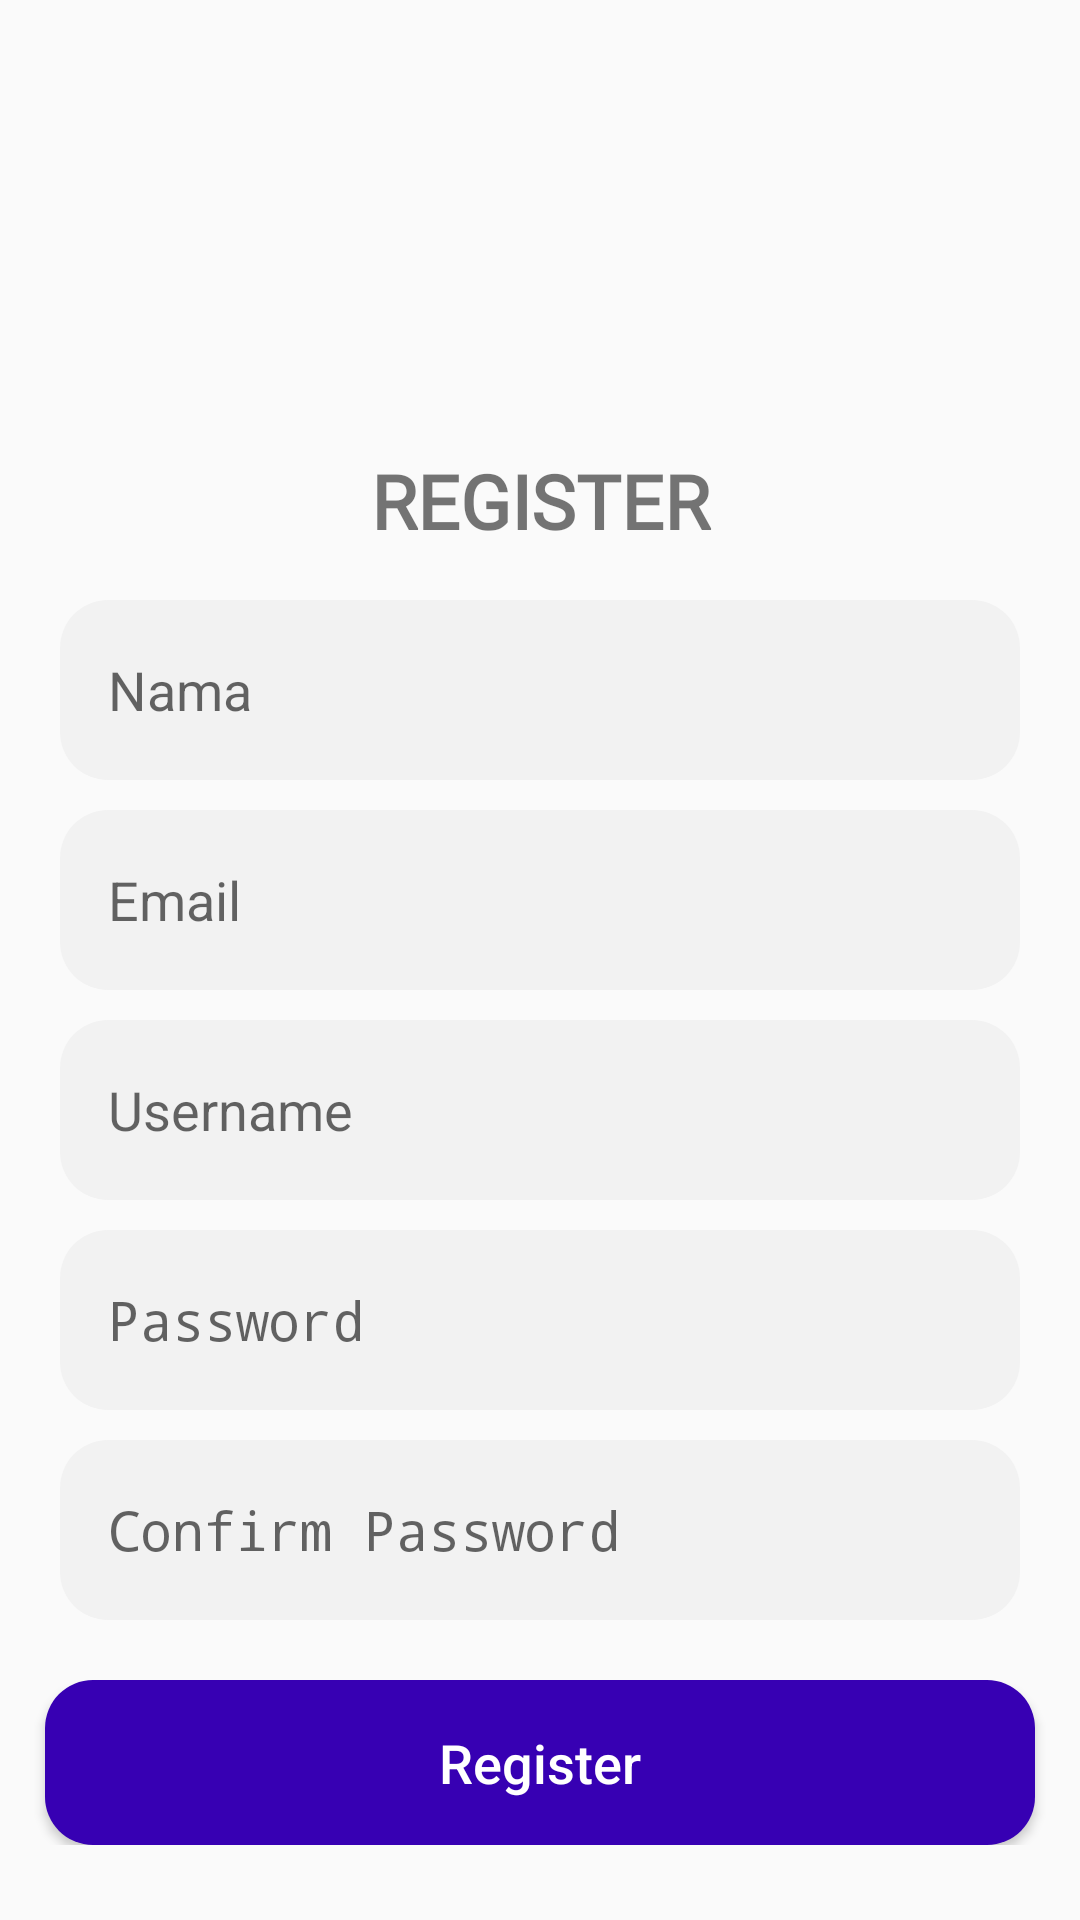

Produce the Android XML layout that renders to this screen, including the resource entries it uses.
<!-- AndroidManifest.xml: activity theme AppTheme.NoActionBar -->
<!-- res/layout/activity_register.xml -->
<?xml version="1.0" encoding="utf-8"?>
<androidx.constraintlayout.widget.ConstraintLayout xmlns:android="http://schemas.android.com/apk/res/android"
    xmlns:app="http://schemas.android.com/apk/res-auto"
    xmlns:tools="http://schemas.android.com/tools"
    android:layout_width="match_parent"
    android:layout_height="match_parent"
    tools:context=".Controllers.RegisterActivity">

    <ScrollView
        android:layout_width="match_parent"
        android:layout_height="match_parent"
        android:fillViewport="true">

        <LinearLayout
            android:layout_width="match_parent"
            android:layout_height="match_parent"
            android:background="#FAFAFA"
            android:orientation="vertical">

            <LinearLayout
                android:layout_width="match_parent"
                android:layout_height="25dp"
                android:orientation="vertical"></LinearLayout>

            <LinearLayout
                android:layout_width="match_parent"
                android:layout_height="wrap_content"
                android:orientation="vertical">

                <ImageView
                    android:id="@+id/imageView"
                    android:layout_width="match_parent"
                    android:layout_height="100dp"
                    app:srcCompat="@drawable/logo" />
            </LinearLayout>

            <LinearLayout
                android:layout_width="match_parent"
                android:layout_height="25dp"
                android:orientation="vertical"></LinearLayout>

            <LinearLayout
                android:layout_width="match_parent"
                android:layout_height="50dp"
                android:orientation="vertical">

                <TextView
                    android:id="@+id/textView"
                    android:layout_width="match_parent"
                    android:layout_height="wrap_content"
                    android:fontFamily="@font/alice"
                    android:gravity="center"
                    android:text="REGISTER"
                    android:textSize="25sp"
                    android:textStyle="bold" />
            </LinearLayout>

            <LinearLayout
                android:layout_width="match_parent"
                android:layout_height="wrap_content"
                android:orientation="horizontal">

                <Space
                    android:layout_width="wrap_content"
                    android:layout_height="wrap_content"
                    android:layout_weight="1" />

                <EditText
                    android:id="@+id/editText"
                    android:layout_width="300dp"
                    android:layout_height="60dp"
                    android:layout_weight="1"
                    android:background="@drawable/btndesain"
                    android:backgroundTint="#F2F2F2"
                    android:ems="10"
                    android:hint="Nama"
                    android:inputType="textPersonName"
                    android:textAllCaps="false"
                    android:textColor="@android:color/black" />

                <Space
                    android:layout_width="wrap_content"
                    android:layout_height="wrap_content"
                    android:layout_weight="1" />
            </LinearLayout>

            <LinearLayout
                android:layout_width="match_parent"
                android:layout_height="10dp"
                android:orientation="vertical"></LinearLayout>

            <LinearLayout
                android:layout_width="match_parent"
                android:layout_height="wrap_content"
                android:orientation="horizontal">

                <Space
                    android:layout_width="wrap_content"
                    android:layout_height="wrap_content"
                    android:layout_weight="1" />

                <EditText
                    android:id="@+id/editText1"
                    android:layout_width="300dp"
                    android:layout_height="60dp"
                    android:layout_weight="1"
                    android:background="@drawable/btndesain"
                    android:backgroundTint="#F2F2F2"
                    android:ems="10"
                    android:hint="Email"
                    android:inputType="textEmailAddress"
                    android:textAllCaps="false"
                    android:textColor="@android:color/black" />

                <Space
                    android:layout_width="wrap_content"
                    android:layout_height="wrap_content"
                    android:layout_weight="1" />
            </LinearLayout>

            <LinearLayout
                android:layout_width="match_parent"
                android:layout_height="10dp"
                android:orientation="vertical"></LinearLayout>

            <LinearLayout
                android:layout_width="match_parent"
                android:layout_height="wrap_content"
                android:orientation="horizontal">

                <Space
                    android:layout_width="wrap_content"
                    android:layout_height="wrap_content"
                    android:layout_weight="1" />

                <EditText
                    android:id="@+id/editText2"
                    android:layout_width="300dp"
                    android:layout_height="60dp"
                    android:layout_weight="1"
                    android:background="@drawable/btndesain"
                    android:backgroundTint="#F2F2F2"
                    android:ems="10"
                    android:hint="Username"
                    android:inputType="textPersonName"
                    android:textAllCaps="false"
                    android:textColor="@android:color/black" />

                <Space
                    android:layout_width="wrap_content"
                    android:layout_height="wrap_content"
                    android:layout_weight="1" />
            </LinearLayout>

            <LinearLayout
                android:layout_width="match_parent"
                android:layout_height="10dp"
                android:orientation="vertical"></LinearLayout>

            <LinearLayout
                android:layout_width="match_parent"
                android:layout_height="wrap_content"
                android:orientation="horizontal">

                <Space
                    android:layout_width="wrap_content"
                    android:layout_height="wrap_content"
                    android:layout_weight="1" />

                <EditText
                    android:id="@+id/editText3"
                    android:layout_width="300dp"
                    android:layout_height="60dp"
                    android:layout_weight="1"
                    android:background="@drawable/btndesain"
                    android:backgroundTint="#F2F2F2"
                    android:ems="10"
                    android:hint="Password"
                    android:inputType="textPassword"
                    android:textAllCaps="false"
                    android:textColor="@android:color/black" />

                <Space
                    android:layout_width="wrap_content"
                    android:layout_height="wrap_content"
                    android:layout_weight="1" />
            </LinearLayout>

            <LinearLayout
                android:layout_width="match_parent"
                android:layout_height="10dp"
                android:orientation="vertical"></LinearLayout>

            <LinearLayout
                android:layout_width="match_parent"
                android:layout_height="wrap_content"
                android:orientation="horizontal">

                <Space
                    android:layout_width="wrap_content"
                    android:layout_height="wrap_content"
                    android:layout_weight="1" />

                <EditText
                    android:id="@+id/editText4"
                    android:layout_width="300dp"
                    android:layout_height="60dp"
                    android:layout_weight="1"
                    android:background="@drawable/btndesain"
                    android:backgroundTint="#F2F2F2"
                    android:ems="10"
                    android:hint="Confirm Password"
                    android:inputType="textPassword"
                    android:textAllCaps="false"
                    android:textColor="@android:color/black" />

                <Space
                    android:layout_width="wrap_content"
                    android:layout_height="wrap_content"
                    android:layout_weight="1" />
            </LinearLayout>

            <ProgressBar
                android:id="@+id/loading"
                android:layout_width="match_parent"
                android:layout_height="wrap_content"
                android:layout_marginTop="30dp"
                android:visibility="gone" />

            <LinearLayout
                android:layout_width="match_parent"
                android:layout_height="20dp"
                android:orientation="vertical"></LinearLayout>

            <LinearLayout
                android:layout_width="match_parent"
                android:layout_height="wrap_content"
                android:orientation="horizontal">

                <Space
                    android:layout_width="wrap_content"
                    android:layout_height="wrap_content"
                    android:layout_weight="1" />

                <Button
                    android:id="@+id/buttonRegister"
                    android:layout_width="330dp"
                    android:layout_height="55dp"
                    android:background="@drawable/btndesain"
                    android:text="Register"
                    android:textAllCaps="false"
                    android:textColor="@android:color/white"
                    android:textSize="18sp" />

                <Space
                    android:layout_width="wrap_content"
                    android:layout_height="wrap_content"
                    android:layout_weight="1" />
            </LinearLayout>

        </LinearLayout>

    </ScrollView>

</androidx.constraintlayout.widget.ConstraintLayout>
<!-- resources referenced by this layout -->
<resources>
  <!-- drawable btndesain (drawable) -->
  <?xml version="1.0" encoding="utf-8"?>
  <shape xmlns:android="http://schemas.android.com/apk/res/android"
      android:shape="rectangle">
      <solid android:color="@color/colorPrimaryDark" />
      <padding
          android:bottom="4dp"
          android:left="16dp"
          android:right="16dp"
          android:top="4dp" />
      <corners android:radius="16dp" />
  </shape>
  <style name="AppTheme.NoActionBar">
          <item name="windowActionBar">false</item>
          <item name="windowNoTitle">true</item>
      </style>
  <!-- not gathered from this repository: default colours our renderer supplied (Android Studio template values) -->
  <color name="colorPrimaryDark">#FF3700B3</color>
</resources>
